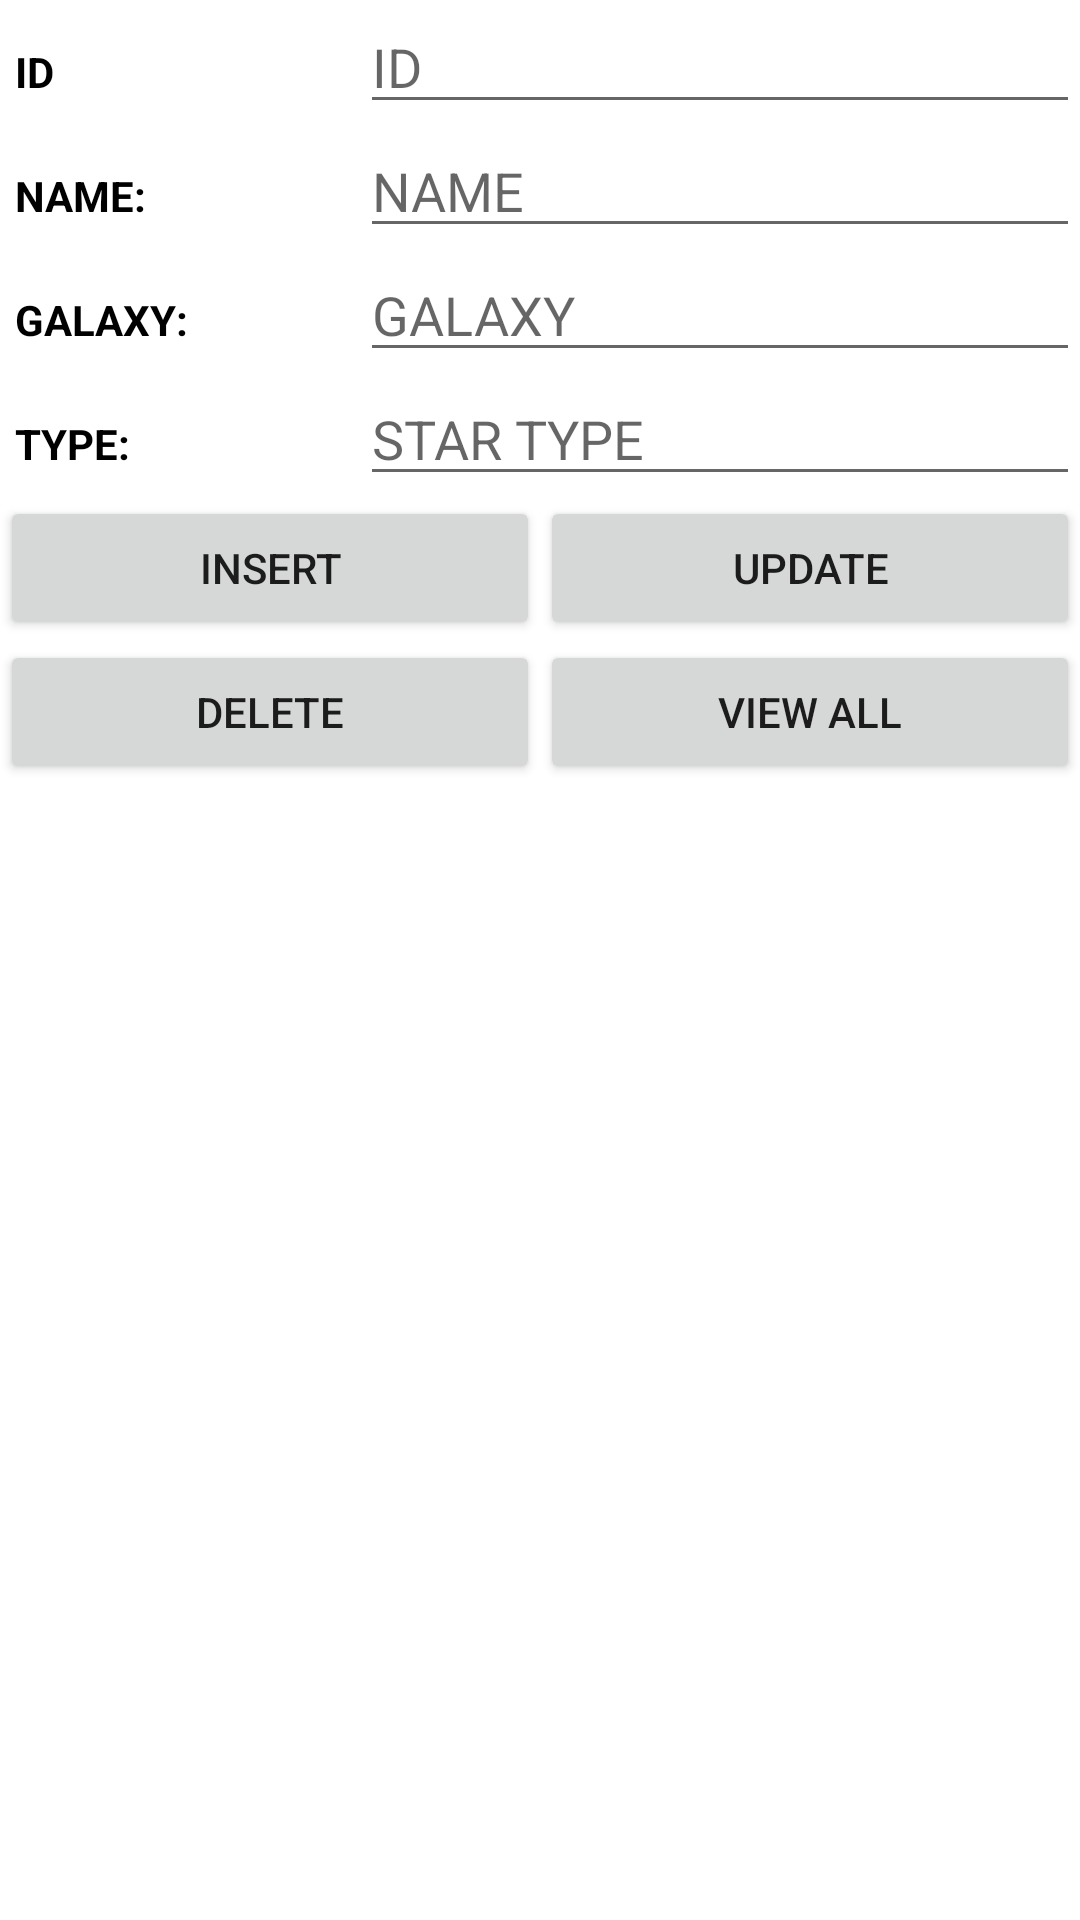

Android layout source for this screen:
<!-- AndroidManifest.xml: fallback theme Theme.MaterialComponents.DayNight.NoActionBar -->
<!-- res/layout/sqlite_view.xml -->
<?xml version="1.0" encoding="utf-8"?>
<LinearLayout xmlns:android="http://schemas.android.com/apk/res/android"
    xmlns:app="http://schemas.android.com/apk/res-auto"
    xmlns:tools="http://schemas.android.com/tools"
    android:layout_width="match_parent"
    android:layout_height="match_parent"
    android:orientation="vertical"
    tools:context=".ViewModel.MainActivity">
    <LinearLayout
        android:layout_width="match_parent"
        android:layout_height="wrap_content"
        android:orientation="horizontal">

        <TextView
            android:id="@+id/nameLabel"
            android:layout_width="0dp"
            android:layout_weight="1"
            android:layout_height="wrap_content"
            android:maxLines="1"
            android:padding="5dp"
            android:text="ID"
            android:textColor="@color/black"
            android:textAppearance="?android:attr/textAppearanceSmall"
            android:textStyle="bold" />

        <EditText
            android:id="@+id/idTxt"
            android:layout_width="0dp"
            android:layout_weight="2"
            android:layout_height="wrap_content"
            android:ems="10"
            android:inputType="number"
            android:hint="ID" />
    </LinearLayout>

    <LinearLayout
        android:layout_width="match_parent"
        android:layout_height="wrap_content"
        android:orientation="horizontal">

        <TextView
            android:layout_width="0dp"
            android:layout_weight="1"
            android:layout_height="wrap_content"
            android:maxLines="1"
            android:padding="5dp"
            android:text="NAME: "
            android:textColor="@color/black"
            android:textAppearance="?android:attr/textAppearanceSmall"
            android:textStyle="bold" />

        <EditText
            android:id="@+id/nameTxt"
            android:layout_width="0dp"
            android:layout_weight="2"
            android:layout_height="wrap_content"
            android:ems="10"
            android:inputType="textPersonName"
            android:hint="NAME" />
    </LinearLayout>

    <LinearLayout
        android:layout_width="match_parent"
        android:layout_height="wrap_content"
        android:orientation="horizontal">

        <TextView
            android:layout_width="0dp"
            android:layout_weight="1"
            android:layout_height="wrap_content"
            android:maxLines="1"
            android:padding="5dp"
            android:text="GALAXY: "
            android:textColor="@color/black"
            android:textAppearance="?android:attr/textAppearanceSmall"
            android:textStyle="bold" />

        <EditText
            android:id="@+id/galaxyTxt"
            android:layout_width="0dp"
            android:layout_weight="2"
            android:layout_height="wrap_content"
            android:ems="10"
            android:inputType="textPersonName"
            android:hint="GALAXY" />
    </LinearLayout>

    <LinearLayout
        android:layout_width="match_parent"
        android:layout_height="wrap_content"
        android:orientation="horizontal">

        <TextView
            android:layout_width="0dp"
            android:layout_weight="1"
            android:layout_height="wrap_content"
            android:maxLines="1"
            android:padding="5dp"
            android:text="TYPE: "
            android:textColor="@color/black"
            android:textAppearance="?android:attr/textAppearanceSmall"
            android:textStyle="bold" />

        <EditText
            android:id="@+id/typeTxt"
            android:layout_width="0dp"
            android:layout_weight="2"
            android:layout_height="wrap_content"
            android:ems="10"
            android:inputType="textCapWords"
            android:hint="STAR TYPE" />
    </LinearLayout>

    <LinearLayout
        android:layout_width="match_parent"
        android:layout_height="wrap_content"
        android:orientation="horizontal">

        <Button
            android:id="@+id/insertBtn"
            android:layout_width="0dp"
            android:layout_weight="1"
            android:layout_height="wrap_content"
            android:text="INSERT" />

        <Button
            android:id="@+id/updateBtn"
            android:layout_width="0dp"
            android:layout_weight="1"
            android:layout_height="wrap_content"
            android:text="UPDATE" />
    </LinearLayout>

    <LinearLayout
        android:layout_width="match_parent"
        android:layout_height="wrap_content"
        android:orientation="horizontal">

        <Button
            android:id="@+id/deleteBtn"
            android:layout_width="0dp"
            android:layout_weight="1"
            android:layout_height="wrap_content"
            android:text="DELETE" />

        <Button
            android:id="@+id/viewBtn"
            android:layout_width="0dp"
            android:layout_weight="1"
            android:layout_height="wrap_content"
            android:text="VIEW ALL" />
    </LinearLayout>
</LinearLayout>
<!-- resources referenced by this layout -->
<resources>

  <!-- not gathered from this repository: default colours our renderer supplied (Android Studio template values) -->
  <color name="black">#FF000000</color>
</resources>
